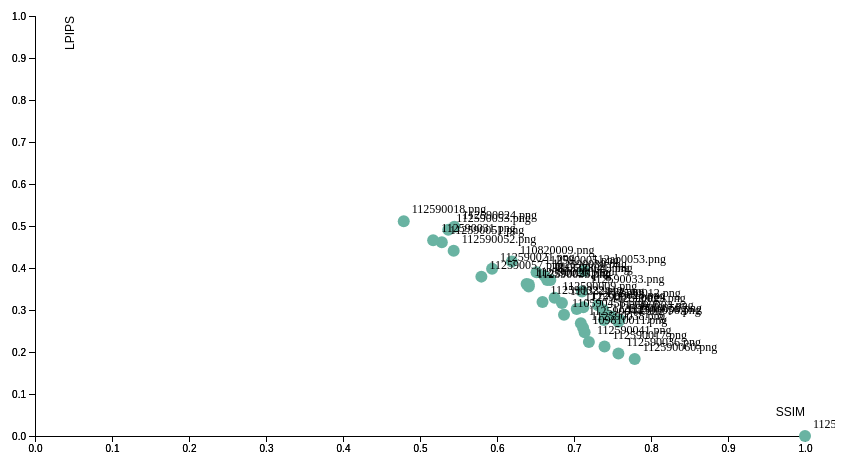
D3 v5 page, settled after 360 driven frames (6 s of simulated time); the page loaded 1 data file(s).


        // 设定SVG大小
        var margin = {top: 10, right: 30, bottom: 30, left: 60},
            width = 860 - margin.left - margin.right,
            height = 460 - margin.top - margin.bottom;

        // 添加SVG到body
        var svg = d3.select("body").append("svg")
            .attr("width", width + margin.left + margin.right)
            .attr("height", height + margin.top + margin.bottom)
            .append("g")
            .attr("transform", "translate(" + margin.left + "," + margin.top + ")");

        // 加载CSV数据
        d3.csv("cheng.csv").then(function(data) {

            // 设置X轴比例尺
            var x = d3.scaleLinear()
                .domain([0, 1]) // ssim
                .range([ 0, width ]);
            svg.append("g")
                .attr("transform", "translate(0," + height + ")")
                .call(d3.axisBottom(x));

            svg.append("g")
                .attr("transform", "translate(0," + height + ")")
                .call(d3.axisBottom(x))
            // 添加X軸標籤
            .append("text")
                .attr("class", "axis-label")
                .attr("x", width) // 將標籤放置在軸的末端
                .attr("y", -20) // 在X軸線下方一點的位置
                .style("text-anchor", "end") // 文本對齊方式
                .text("SSIM");

            // 设置Y轴比例尺
            var y = d3.scaleLinear()
                .domain([0, 1]) // lpips
                .range([ height, 0]);
            svg.append("g")
                .call(d3.axisLeft(y));

            // 添加Y軸以及標籤
            svg.append("g")
                .call(d3.axisLeft(y))
            // 添加Y軸標籤
            .append("text")
                .attr("class", "axis-label")
                .attr("transform", "rotate(-90)") // 旋轉標籤
                .attr("y", 30) // 在Y軸線左方一點的位置
                .attr("dy", ".71em") // 微調位置
                .style("text-anchor", "end") // 文本對齊方式
                .text("LPIPS");

            var filteredData = data.filter(function(d) {
                return d.SSIM >= 0 && d.SSIM <=1 && d.LPIPS >=0 && d.LPIPS <= 1;
            });

            // 创建散点
            svg.append('g')
                .selectAll("dot")
                .data(filteredData)
                .enter()
                .append("circle")
                  .attr("cx", function (d) { return x(d.SSIM); } )
                  .attr("cy", function (d) { return y(d.LPIPS); } )
                  .attr("r", 6)
                  .style("fill", "#69b3a2")
            svg.append('g')
                .selectAll("text")
                .data(filteredData)
                .enter()
                .append("text")
                  .attr("x", function (d) { return x(d.SSIM) + 8; }) // 右側偏移
                  .attr("y", function (d) { return y(d.LPIPS) - 8; }) // 上方偏移
                  .text(function(d) { return d.Student; }) // 顯示學號
                  .attr("font-size", "12px")
                  .attr("fill", "black")
                  .style("text-anchor", "start"); // 確保標籤從左側開始
                        // 创建工具提示
                        var tooltip = d3.select("body").append("div")
                            .attr("id", "tooltip")
                            .style("opacity", 0);


            svg.selectAll("circle")
                .on("mouseover", function(d) {
                    tooltip.transition()
                        .duration(200)
                        .style("opacity", .9);
                    tooltip.html("<img src='word/" + d.Student + "' alt='Handwriting' width='120' height='120'>")
                        .style("left", (d3.event.pageX) + "px")
                        .style("top", (d3.event.pageY - 28) + "px");
                })
                .on("mouseout", function(d) {
                    tooltip.transition()
                        .duration(500)
                        .style("opacity", 0);
                });
        });

    

### data: cheng.csv
Student, LPIPS, SSIM
112590007.png, 0.0, 1.0
112590060.png, 0.1833, 0.7788
112590036.png, 0.1963, 0.7577
112590017.png, 0.2129, 0.7396
112590041.png, 0.2238, 0.7193
109810011.png, 0.2473, 0.7138
112590038.png, 0.2577, 0.7118
112590044.png, 0.2682, 0.7089
112590056.png, 0.2722, 0.7575
112590004.png, 0.2763, 0.739
112590059.png, 0.2769, 0.7591
112590003.png, 0.2844, 0.7482
110590456.png, 0.2889, 0.687
112590029.png, 0.2999, 0.7381
112590014.png, 0.3022, 0.7035
112590023.png, 0.3065, 0.7121
112590012.png, 0.3114, 0.7313
111332012.png, 0.3165, 0.6843
112590022.png, 0.3189, 0.6591
112590009.png, 0.3289, 0.6748
112590033.png, 0.3443, 0.7104
112590035.png, 0.3561, 0.6413
112590020.png, 0.3605, 0.6413
112590026.png, 0.3621, 0.6384
113378043.png, 0.3715, 0.6692
110590041.png, 0.3715, 0.6652
112590057.png, 0.3794, 0.5797
112590030.png, 0.3812, 0.6616
112590005.png, 0.3898, 0.6514
112ab0053.png, 0.3926, 0.7132
112590021.png, 0.3982, 0.5936
110820009.png, 0.4153, 0.6193
112590052.png, 0.4412, 0.5437
112590051.png, 0.4616, 0.5283
112590031.png, 0.4661, 0.5171
112590053.png, 0.4912, 0.5367
112590024.png, 0.4984, 0.5446
112590018.png, 0.511, 0.4789